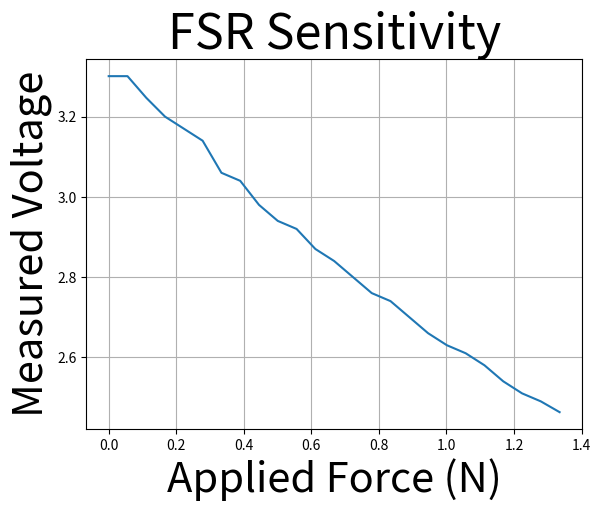

Python code for this plot:
import matplotlib
import matplotlib.pyplot as plt
import numpy as np

# Data for plotting

fsr_mea = np.array([3.301,3.301,3.247,3.2,3.17,3.14,3.06,3.04,2.98,2.94,2.92,2.87,2.84,2.8,2.76,2.74,2.7,2.66,2.63,2.61,2.58,2.54,2.51,2.49,2.4631])
fsr_x = np.array([0,0.0556227,0.1112454,0.1668681,0.2224908,0.2781135,0.3337362,0.3893589,0.4449816,0.5006043,0.556227,0.6118497,0.6674724,0.7230951,0.7787178,0.8343405,0.8899632,0.9455859,1.0012086,1.0568313,1.112454,1.1680767,1.2236994,1.2793221,1.3349448,])

# Note that using plt.subplots below is equivalent to using
# fig = plt.figure() and then ax = fig.add_subplot(111)
fig, ax = plt.subplots()
ax.plot(fsr_x, fsr_mea)

ax.set(xlabel='Applied Force (N)', ylabel='Measured Voltage',
       title='FSR Sensitivity')

ax.xaxis.label.set_size(30)
ax.yaxis.label.set_size(30)
ax.title.set_size(35)

ax.grid()

plt.show()
